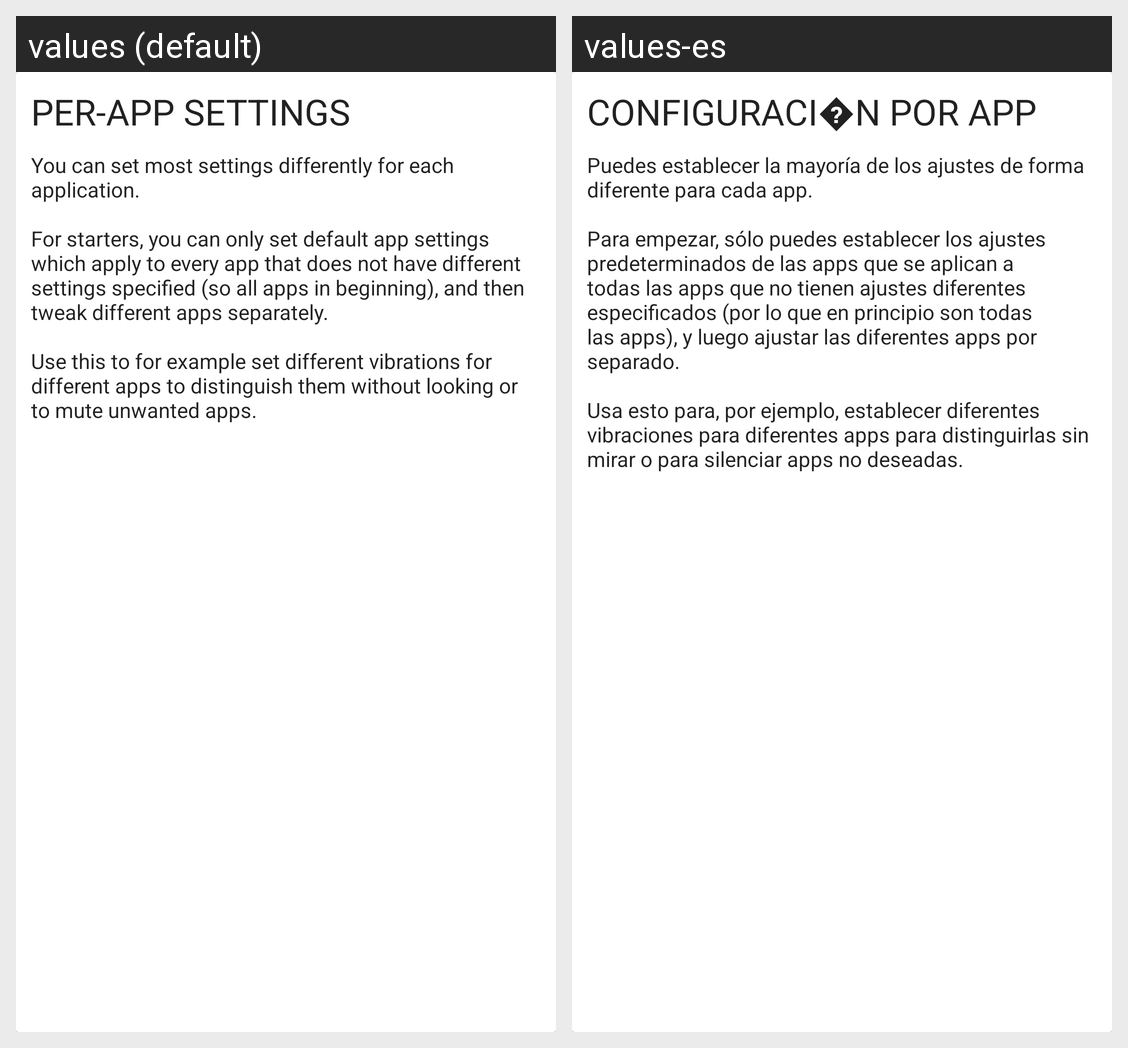

Locale-by-locale string values for the Android screen shown in this grid:
Android screen res/layout/tip_per_app.xml rendered under 2 locales, left to right: values (default), values-es. Device: Nexus 5 (rendered at 1080×1920; each locale shown at half size, 540×960, under a caption strip naming it); theme AppTheme.
Strings drawn on this screen, with the default value and each locale's value (text and hints the layout hard-codes, and strings that could not be matched under every locale, appear in the picture but are not listed):

tip_per_app
  values: Per-app settings
  values-es: Configuraci�n por app

tip_per_app_description
  values: You can set most settings differently for each application.
      
      For starters, you can only set default app settings which apply to every app that does not have different settings specified (so all apps in beginning), and then tweak different apps separately.
      
      Use this to for example set different vibrations for different apps to distinguish them without looking or to mute unwanted apps.
  values-es: Puedes establecer la mayoría de los ajustes de forma diferente para cada app.
      
      Para empezar, sólo puedes establecer los ajustes predeterminados de las apps que se aplican a todas las apps que no tienen ajustes diferentes especificados (por lo que en principio son todas las apps), y luego ajustar las diferentes apps por separado.
      
      Usa esto para, por ejemplo, establecer diferentes vibraciones para …[clipped]
